Run: headless pygame with SDL's dummy video driver; simulated clock (each Clock.tick advances the game by its frame time, no real sleeping); random seed 0; keys injected as events and as key.get_pressed() state; no mouse input.
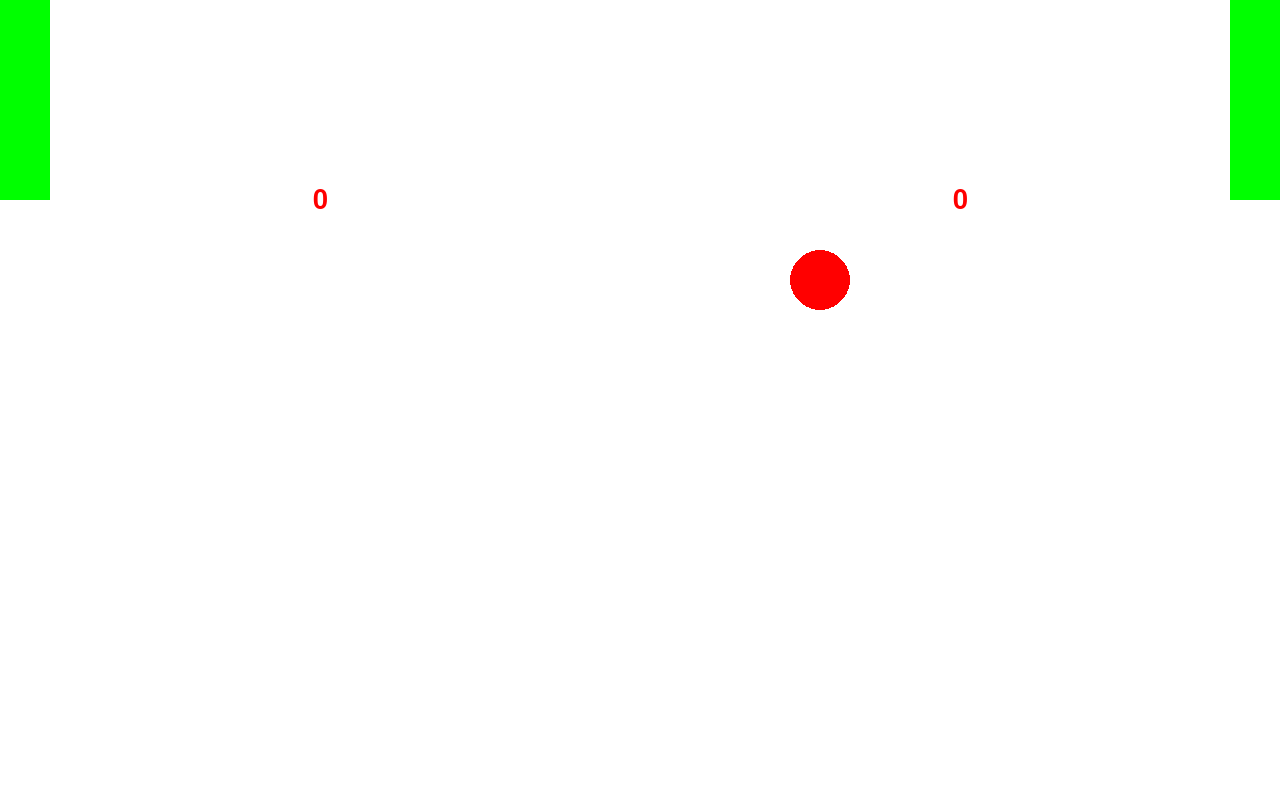
Frame 1 of 4 · flips 1–60 · no input
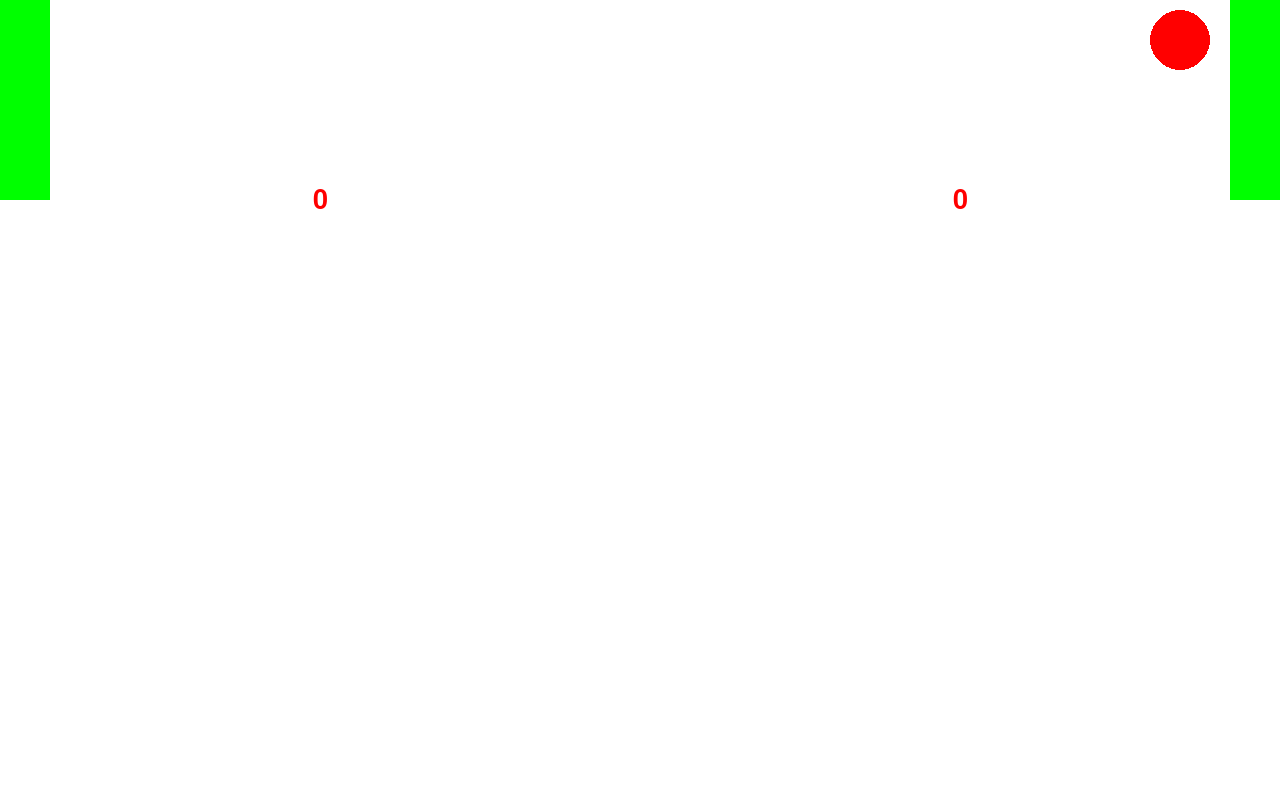
Frame 2 of 4 · flips 61–180 · tapped SPACE, RETURN · held RIGHT (→), D
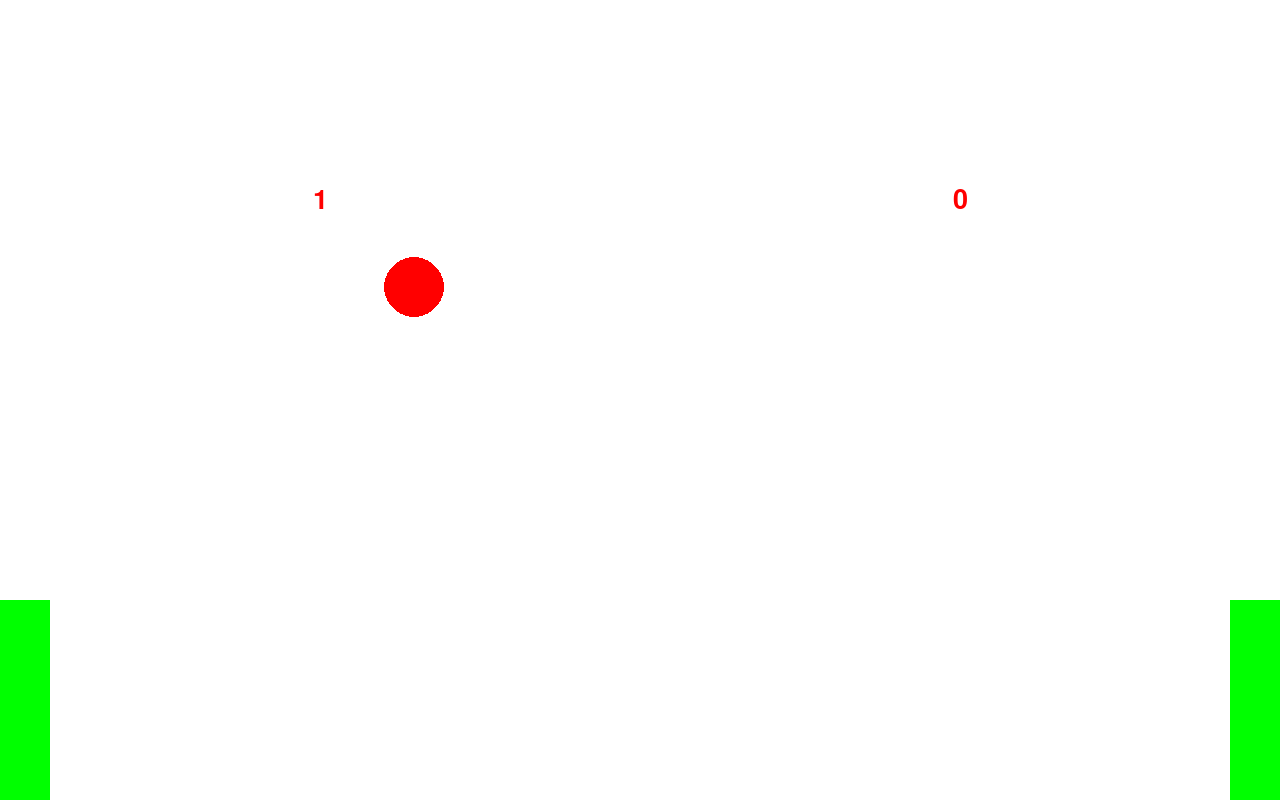
Frame 3 of 4 · flips 181–300 · held DOWN (↓), S
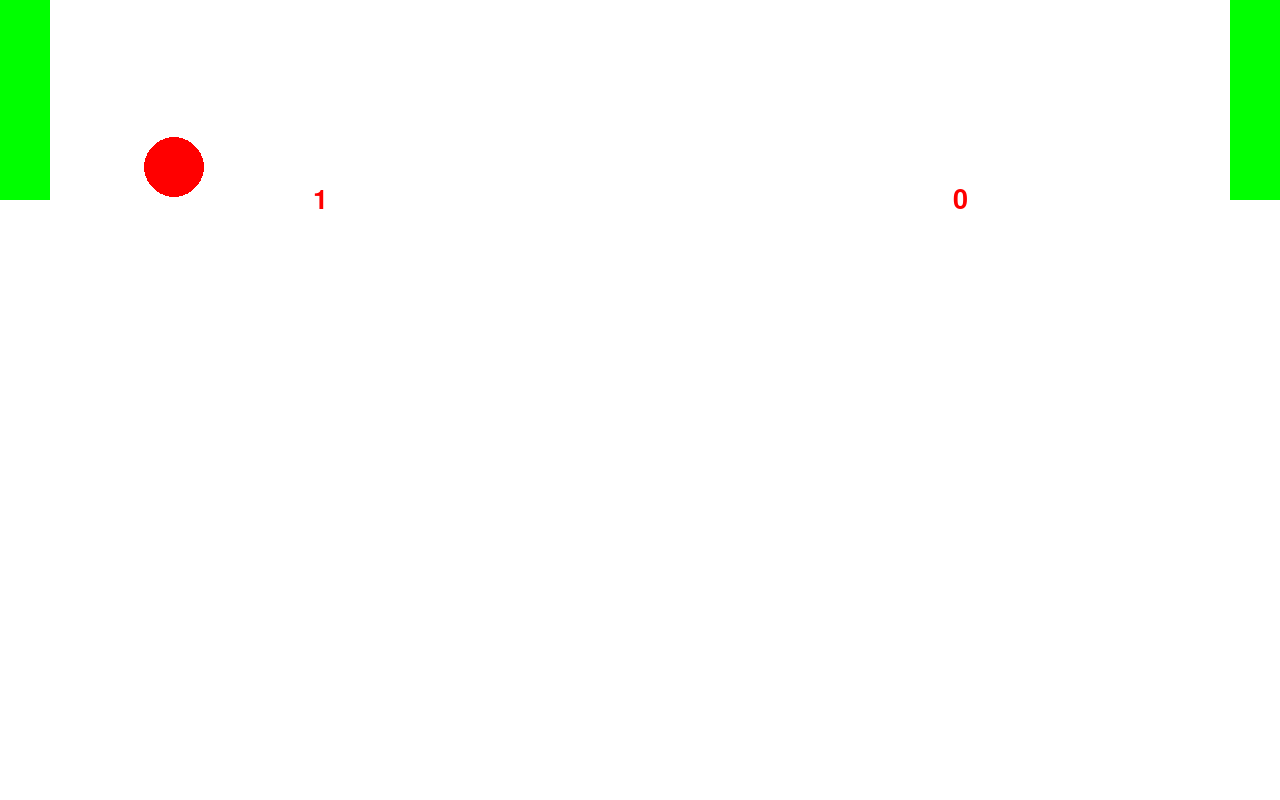
Frame 4 of 4 · flips 301–420 · held LEFT (←), A, UP (↑), W

The pygame program that drew these frames:

# Ping Pong

import pygame, sys, random, time

# Play Surface
X = 1280
Y = 800
playSurface = pygame.display.set_mode((X, Y))
pygame.display.set_caption('Ping Pong Game')
# time.sleep(5)

# Colors
red = pygame.Color(255, 0, 0)
green = pygame.Color(0, 255, 0)
black = pygame.Color(0, 0, 0)
white = pygame.Color(255, 255, 255)
brown = pygame.Color(165, 42, 42)

# FPS controller
fpsController = pygame.time.Clock()

# Variables
PadWidth = 50
PadHeight = 200
LeftPos = [0, 0, PadWidth, PadHeight]
RightPos = [X-PadWidth, 0, PadWidth, PadHeight]
BallPos = [X//2, Y//2]
BallRadius = 30
BallVel = [0, 0]
LEFT = False
RIGHT = True

def SpawnBall(direction):
    global BallPos, BallVel
    BallPos = [X//2, Y//2]
    BallVel[0] = -random.randrange(120, 240) // 100
    BallVel[1] = -random.randrange(60, 180) // 100
    if direction == True:
        BallVel[0] *= -1
        print("Ball spawned right")

def NewGame():
    global score1, score2
    score1 = 0
    score2 = 0
    SpawnBall(random.randrange(0,2))

def ScoreRender():
    global Surfacefont1, Surfacer1, Surfacefont2, Surfacer2
    pygame.init()
    Font = pygame.font.SysFont('monospace', 40)
    
    Surfacefont1 = Font.render(str(score1), True, red, white)
    Surfacer1 = Surfacefont1.get_rect()
    Surfacer1.center = (X/4, Y/4)
    Surfacefont2 = Font.render(str(score2), True, red, white)
    Surfacer2 = Surfacefont2.get_rect()
    Surfacer2.center = (X/4*3, Y/4)
        
NewGame()
ScoreRender()

while True:

    for event in pygame.event.get():
        if event.type == pygame.QUIT:
            pygame.quit()
            sys.exit()
        elif event.type == pygame.KEYDOWN:
            if event.key == pygame.K_ESCAPE:
                pygame.event.post(pygame.event.Event(pygame.QUIT))

    keys = pygame.key.get_pressed()
    if keys[ord('w')] and LeftPos[1]>=10:
        LeftPos[1] -= 10
    if keys[ord('s')] and LeftPos[1]<=Y-PadHeight-10:
        LeftPos[1] += 10
    if keys[pygame.K_UP] and RightPos[1]>=10:
        RightPos[1] -= 10
    if keys[pygame.K_DOWN] and RightPos[1]<=Y-PadHeight-10:
        RightPos[1] += 10

    BallPos[0] += BallVel[0]
    BallPos[1] += BallVel[1]

    if BallPos[0] <= BallRadius + PadWidth:
        if LeftPos[1] <= BallPos[1] <= LeftPos[1]+PadHeight:
            BallVel[0] *= -1
            BallVel[1] *= 1
        else:
            SpawnBall(RIGHT)
            score2 += 1
            print("Score 2 is: " + str(score2))
            ScoreRender()
            
    elif BallPos[0] >= X - BallRadius - PadWidth:
        if RightPos[1] <= BallPos[1] <= RightPos[1]+PadHeight:
            BallVel[0] *= -1
            BallVel[1] *= 1
        else:
            SpawnBall(LEFT)
            score1 += 1
            print("Score 1 is: " + str(score1))
            ScoreRender()
            
    elif BallPos[1] <= BallRadius:
        BallVel[1] = - BallVel[1]
    elif BallPos[1] >= Y - BallRadius:
        BallVel[1] = - BallVel[1]
    
    playSurface.fill(white)
    playSurface.blit(Surfacefont1, Surfacer1)
    playSurface.blit(Surfacefont2, Surfacer2)
    pygame.draw.rect(playSurface, green, pygame.Rect(LeftPos[0], LeftPos[1], LeftPos[2], LeftPos[3]))
    pygame.draw.rect(playSurface, green, pygame.Rect(RightPos[0], RightPos[1], RightPos[2], RightPos[3]))
    pygame.draw.circle(playSurface, red, BallPos, BallRadius, 0)
    pygame.display.flip()  # update
    fpsController.tick(100)
